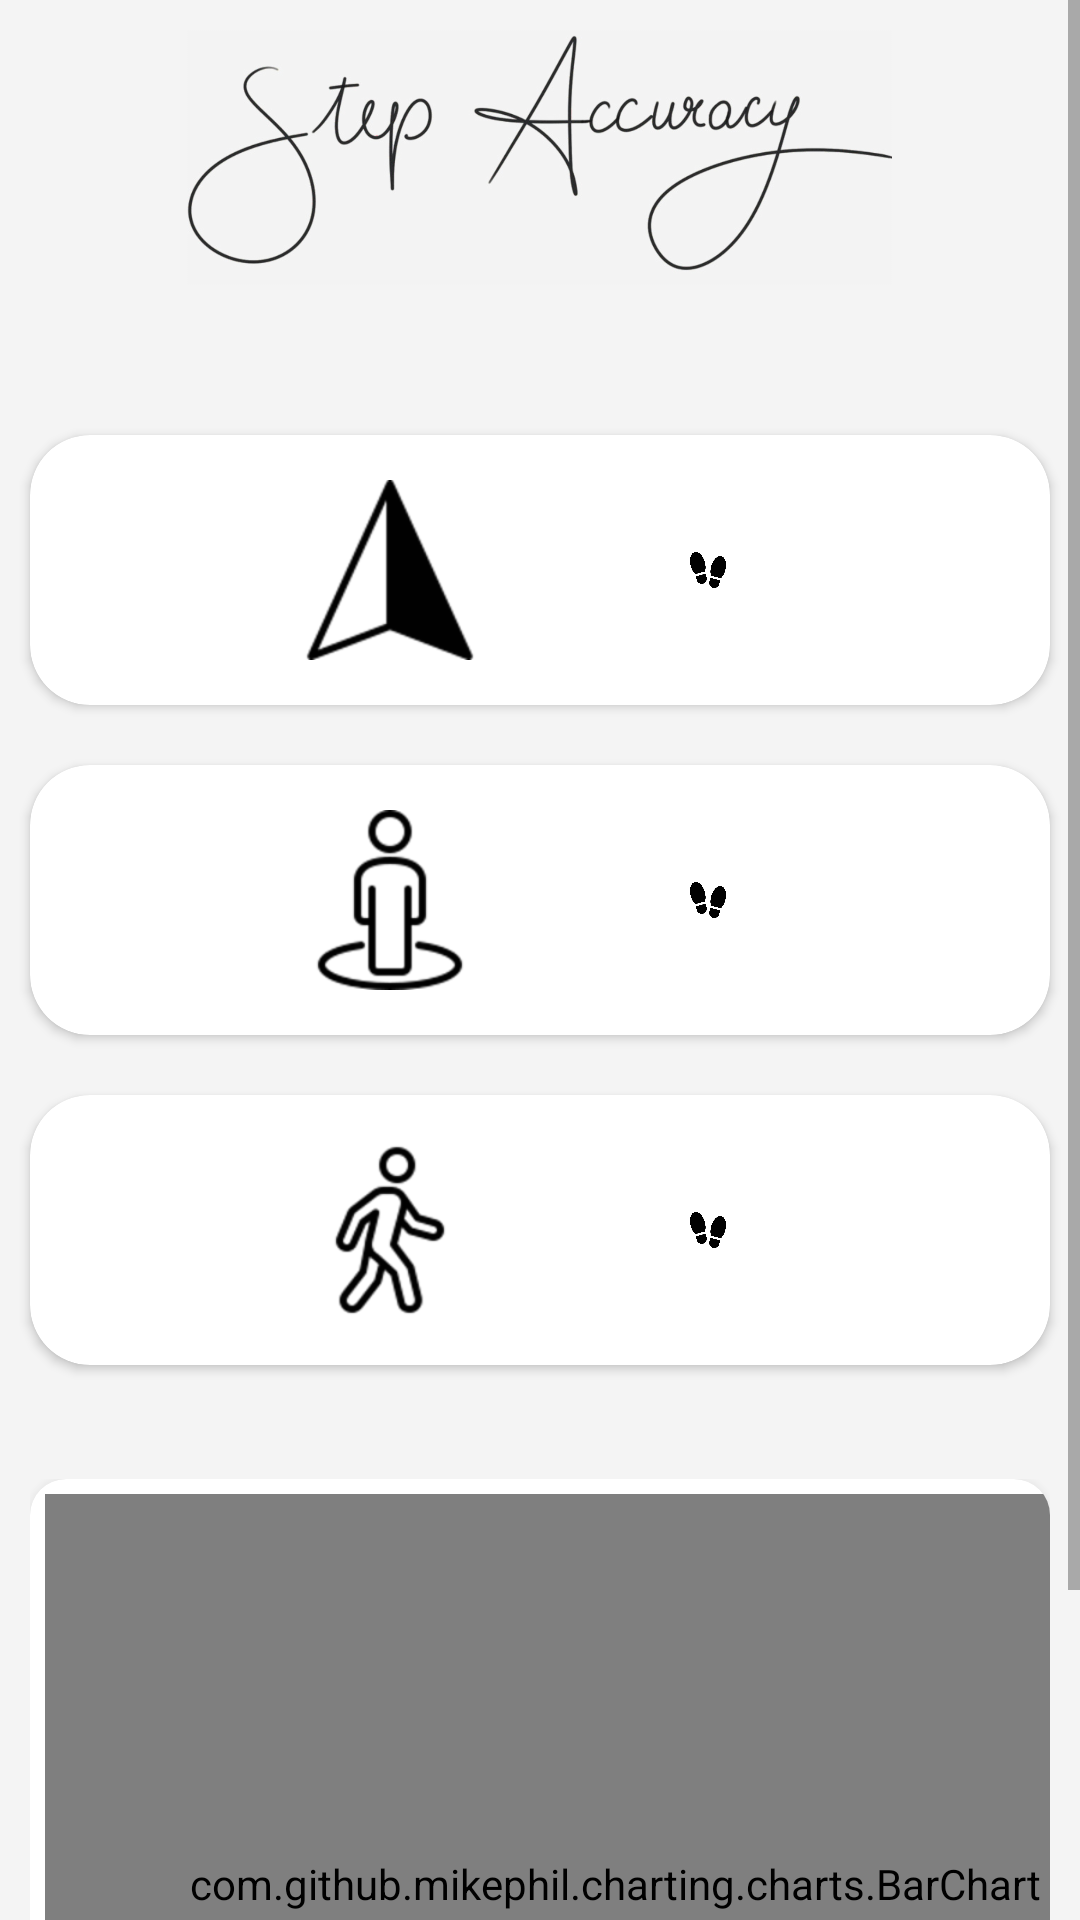

This screen was rendered from an Android layout file. Write that file and the resources it references.
<!-- AndroidManifest.xml: application theme Theme.StephAccuracy -->
<!-- res/layout/activity_all_pedometer.xml -->
<?xml version="1.0" encoding="utf-8"?>
<ScrollView xmlns:android="http://schemas.android.com/apk/res/android"
    xmlns:app="http://schemas.android.com/apk/res-auto"
    android:id="@+id/container"
    xmlns:tools="http://schemas.android.com/tools"
    android:layout_width="match_parent"
    android:layout_height="match_parent"
    android:orientation="vertical"
    android:background="#f4f4f4">

    <LinearLayout
        android:layout_width="match_parent"
        android:layout_height="match_parent"
        android:orientation="vertical">

        <ImageView
            android:id="@+id/imageView"
            android:layout_width="235dp"
            android:layout_height="105dp"
            android:src="@drawable/logo2"
            app:layout_constraintEnd_toEndOf="parent"
            app:layout_constraintHorizontal_bias="0.498"
            app:layout_constraintStart_toStartOf="parent"
            tools:ignore="MissingConstraints"
            tools:layout_editor_absoluteY="6dp"
            android:layout_gravity="center">
        </ImageView>

        <GridLayout
            android:layout_width="match_parent"
            android:layout_height="match_parent"
            android:columnCount="1"
            android:rowCount="3"
            android:layout_marginTop="30dp"
            android:background="#f4f4f4">

            <androidx.cardview.widget.CardView
                android:layout_width="match_parent"
                android:layout_height="wrap_content"
                app:cardCornerRadius="20dp"
                android:layout_margin="10dp">

                <LinearLayout
                    android:layout_width="match_parent"
                    android:layout_height="wrap_content"
                    android:orientation="horizontal"
                    android:padding="10dp"
                    >

                    <ImageView
                        android:layout_width="60dp"
                        android:layout_height="70dp"
                        android:src="@drawable/icons8_gps_100"
                        android:layout_gravity="bottom|left"
                        android:layout_marginLeft="80dp">
                    </ImageView>


                    <TextView
                        android:id="@+id/sensor_values"
                        android:layout_width="wrap_content"
                        android:layout_height="match_parent"
                        android:layout_marginLeft="60dp"
                        android:gravity="center"
                        android:text=""
                        android:textColor="@color/black"
                        android:textSize="23dp" />

                    <ImageView
                        android:layout_width="12dp"
                        android:layout_height="20dp"
                        android:layout_gravity="center"
                        android:layout_marginLeft="10dp"
                        android:src="@drawable/footprints"></ImageView>

                </LinearLayout>
            </androidx.cardview.widget.CardView>

            <androidx.cardview.widget.CardView
                android:layout_width="match_parent"
                android:layout_height="wrap_content"
                app:cardCornerRadius="20dp"
                android:layout_margin="10dp">
                <LinearLayout
                    android:layout_width="match_parent"
                    android:layout_height="wrap_content"
                    android:orientation="horizontal"
                    android:padding="10dp"
                    >

                    <ImageView
                        android:layout_width="60dp"
                        android:layout_height="70dp"
                        android:src="@drawable/icons8_street_view_100"
                        android:layout_gravity="bottom|left"
                        android:layout_marginLeft="80dp">
                    </ImageView>


                    <TextView
                        android:id="@+id/sensor_values2"
                        android:layout_width="wrap_content"
                        android:layout_height="match_parent"
                        android:layout_marginLeft="60dp"
                        android:gravity="center"
                        android:text=""
                        android:textColor="@color/black"
                        android:textSize="23dp" />

                    <ImageView
                        android:layout_width="12dp"
                        android:layout_height="20dp"
                        android:src="@drawable/footprints"
                        android:layout_marginLeft="10dp"
                        android:layout_gravity="center"
                        ></ImageView>

                </LinearLayout>
            </androidx.cardview.widget.CardView>

            <androidx.cardview.widget.CardView
                android:layout_width="match_parent"
                android:layout_height="wrap_content"
                app:cardCornerRadius="20dp"
                android:layout_margin="10dp"
                >
                <LinearLayout
                    android:layout_width="match_parent"
                    android:layout_height="wrap_content"
                    android:orientation="horizontal"
                    android:padding="10dp"
                    >

                    <ImageView
                        android:layout_width="60dp"
                        android:layout_height="70dp"
                        android:src="@drawable/icons8_walking_100"
                        android:layout_gravity="bottom|left"
                        android:layout_marginLeft="80dp">
                    </ImageView>


                    <TextView
                        android:id="@+id/sensor_values3"
                        android:layout_width="wrap_content"
                        android:layout_height="match_parent"
                        android:layout_marginLeft="60dp"
                        android:gravity="center"
                        android:text=""
                        android:textColor="@color/black"
                        android:textSize="23dp" />

                    <ImageView
                        android:layout_width="12dp"
                        android:layout_height="20dp"
                        android:src="@drawable/footprints"
                        android:layout_marginLeft="10dp"
                        android:layout_gravity="center"
                        ></ImageView>
                </LinearLayout>
            </androidx.cardview.widget.CardView>
        </GridLayout>

        <LinearLayout
            android:layout_width="match_parent"
            android:layout_height="match_parent"
            android:layout_marginTop="18dp"
            android:orientation="vertical"
            android:padding="10dp">

            <androidx.cardview.widget.CardView
                android:layout_width="wrap_content"
                android:layout_height="wrap_content"
                android:layout_rowWeight="1"
                android:layout_columnWeight="1"
                android:layout_gravity="center"
                android:layout_margin="0dp"
                android:backgroundTint="@color/cards_color"
                android:outlineSpotShadowColor="#f4f4f4"
                app:cardCornerRadius="12dp"
                app:cardElevation="6dp">

                <com.github.mikephil.charting.charts.BarChart
                    android:id="@+id/fragment_verticalbarchart_chart"
                    android:layout_width="380dp"
                    android:layout_height="260dp"
                    android:layout_margin="5dp"
                    android:padding="5dp" />
            </androidx.cardview.widget.CardView>

        </LinearLayout>

    </LinearLayout>
</ScrollView>
<!-- resources referenced by this layout -->
<resources>
  <color name="black">#FF000000</color>
  <color name="cards_color">#FFF</color>
  <!-- drawable footprints: png bitmap (drawable-hdpi, 14522 bytes) -->
  <!-- drawable icons8_gps_100: png bitmap (drawable-hdpi, 2260 bytes) -->
  <!-- drawable icons8_street_view_100: png bitmap (drawable-hdpi, 2484 bytes) -->
  <!-- drawable icons8_walking_100: png bitmap (drawable-hdpi, 2948 bytes) -->
  <!-- drawable logo2: png bitmap (drawable-hdpi, 72489 bytes) -->
  <style name="Theme.StephAccuracy" parent="Theme.MaterialComponents.DayNight.DarkActionBar">
  
          
  
          <item name="colorPrimaryVariant">@color/purple_700</item>
          <item name="colorOnPrimary">@color/white</item>
          
          <item name="colorSecondary">@color/teal_200</item>
          <item name="colorSecondaryVariant">@color/teal_700</item>
          <item name="colorOnSecondary">@color/black</item>
          
          <item name="android:statusBarColor" tools:targetApi="l">?attr/colorOnSecondary</item>
          
      </style>
  <color name="purple_700">#FF3700B3</color>
  <color name="white">#FFFFFFFF</color>
  <color name="teal_200">#FF03DAC5</color>
  <color name="teal_700">#FF018786</color>
</resources>
